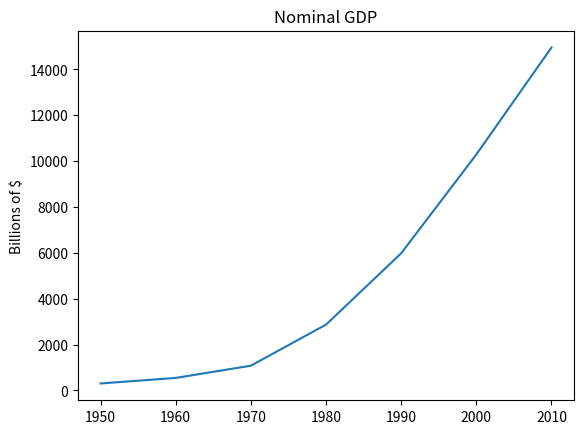

Write Python code to recreate this figure.
from matplotlib import pyplot as plt

years = [1950, 1960, 1970, 1980, 1990, 2000, 2010]
gdp = [300.2, 543.3, 1075.9, 2868.5, 5979.6, 10289.7, 14958.3]

# create a line  chart, years on x-axis, gdp on y-axis
# plt.plot(years, gdp, color='green', marker='o', linestyle='solid')
plt.plot(years, gdp)

# add a title
plt.title("Nominal GDP")

# add a label to the y-axis
plt.ylabel("Billions of $")
plt.show()
